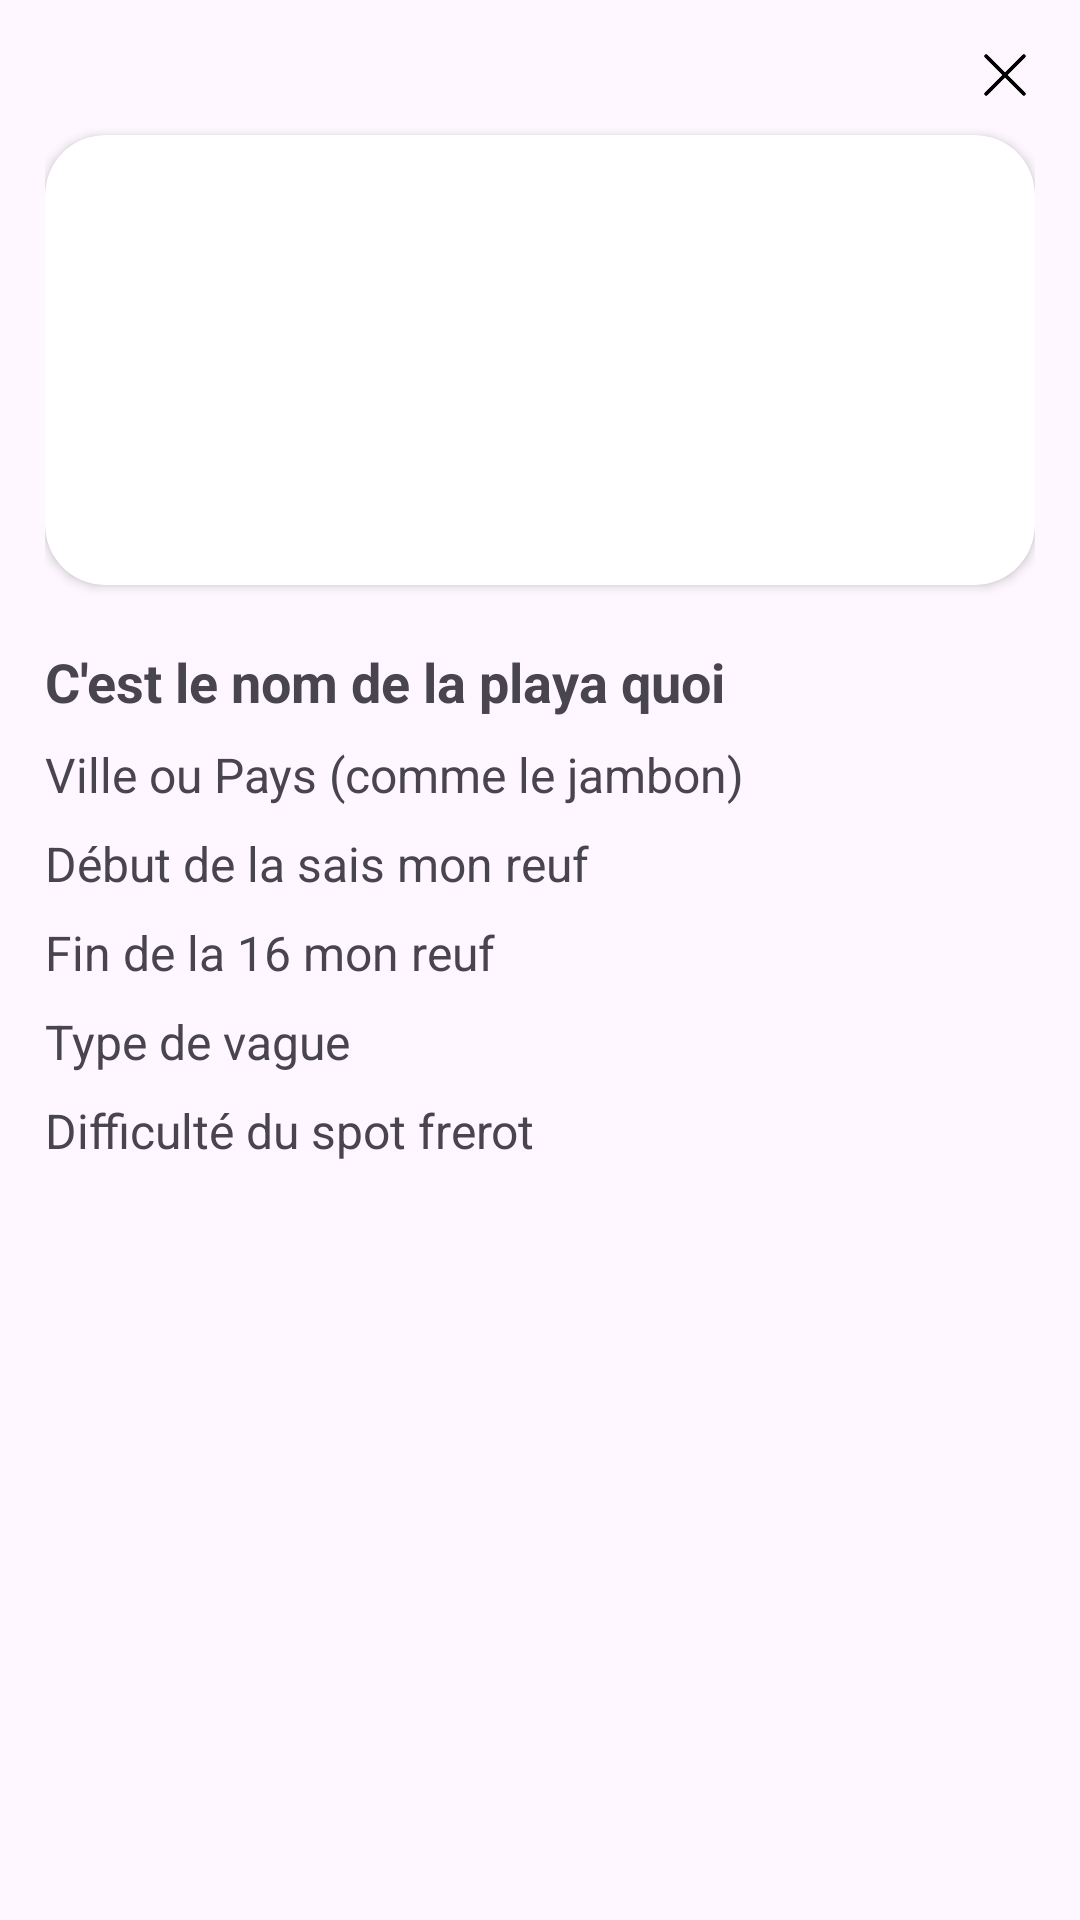

This screen was rendered from an Android layout file. Write that file and the resources it references.
<!-- AndroidManifest.xml: application theme Theme.Yellowaves -->
<!-- res/layout/popup_spot_details.xml -->
<RelativeLayout xmlns:android="http://schemas.android.com/apk/res/android"
    android:layout_width="360dp"
    android:layout_height="500dp"
    xmlns:app="http://schemas.android.com/apk/res-auto"
    android:padding="15dp"
    >


    <ImageView
        android:id="@+id/cardViewClose"
        android:layout_width="20dp"
        android:layout_height="20dp"
        android:layout_marginBottom="10dp"
        android:layout_alignParentEnd="true"
        android:src="@drawable/croix" />

    <androidx.cardview.widget.CardView
        android:id="@+id/cardViewSpot"
        android:layout_width="match_parent"
        android:layout_height="150dp"
        android:layout_marginBottom="10dp"
        app:cardCornerRadius="20dp"
        android:layout_below="@id/cardViewClose">
            <ImageView
                android:id="@+id/imageViewSpot"
                android:layout_width="match_parent"
                android:layout_height="match_parent"
                android:layout_centerHorizontal="true"
                android:src="@drawable/imageplage"
                android:scaleType="centerCrop"
                />
    </androidx.cardview.widget.CardView>

    <TextView
        android:id="@+id/textViewSpotAdresse"
        android:layout_width="wrap_content"
        android:layout_height="wrap_content"
        android:layout_below="@id/cardViewSpot"
        android:layout_marginTop="10dp"
        android:text="C'est le nom de la playa quoi"
        android:textSize="18sp"
        android:textStyle="bold"/>

    <TextView
        android:id="@+id/textViewSpotLieu"
        android:layout_width="wrap_content"
        android:layout_height="wrap_content"
        android:layout_below="@id/textViewSpotAdresse"
        android:layout_marginTop="8dp"
        android:text="Ville ou Pays (comme le jambon)"
        android:textSize="16sp"/>

    <TextView
        android:id="@+id/textViewSpotStartSeason"
        android:layout_width="wrap_content"
        android:layout_height="wrap_content"
        android:layout_below="@id/textViewSpotLieu"
        android:layout_marginTop="8dp"
        android:text="Début de la sais mon reuf"
        android:textSize="16sp" />

    <TextView
        android:id="@+id/textViewSpotEndSeason"
        android:layout_width="wrap_content"
        android:layout_height="wrap_content"
        android:layout_below="@id/textViewSpotStartSeason"
        android:layout_marginTop="8dp"
        android:text="Fin de la 16 mon reuf"
        android:textSize="16sp" />

    <TextView
        android:id="@+id/textViewSpotBreakType"
        android:layout_width="wrap_content"
        android:layout_height="wrap_content"
        android:layout_below="@id/textViewSpotEndSeason"
        android:layout_marginTop="8dp"
        android:text="Type de vague"
        android:textSize="16sp"/>

    <TextView
        android:id="@+id/textViewSpotDifficulty"
        android:layout_width="wrap_content"
        android:layout_height="wrap_content"
        android:layout_below="@id/textViewSpotBreakType"
        android:layout_marginTop="8dp"
        android:text="Difficulté du spot frerot"
        android:textSize="16sp"/>
    

</RelativeLayout>
<!-- resources referenced by this layout -->
<resources>
  <!-- drawable croix: png bitmap (drawable, 1025 bytes) -->
  <style name="Theme.Yellowaves" parent="Base.Theme.Yellowaves" />
  <style name="Base.Theme.Yellowaves" parent="Theme.Material3.DayNight.NoActionBar">
          
          
      </style>
</resources>
